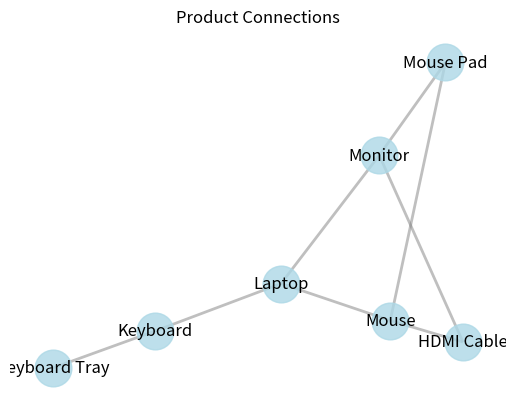

Write Python code to recreate this figure.
import matplotlib.pyplot as plt
import networkx as nx

# Create a list of connections from your original table
connections = [
    ("Laptop", "Mouse"),
    ("Laptop", "Keyboard"),
    ("Laptop", "Monitor"),
    ("Mouse", "Mouse Pad"),
    ("Keyboard", "Keyboard Tray"),
    ("Monitor", "HDMI Cable"),
    ("HDMI Cable", "Mouse"),
    ("Mouse Pad", "Monitor"),
]

# Create a directed graph
G = nx.Graph()

# Add edges to the graph
G.add_edges_from(connections)

# Get the position of each node for visualization
pos = nx.spring_layout(G)  # You can choose other layouts like circular, shell, etc.

# Draw the nodes and edges
nx.draw_networkx_nodes(G, pos, node_size=700, node_color='lightblue', alpha=0.8)
nx.draw_networkx_edges(G, pos, width=2, alpha=0.5, edge_color='gray')
nx.draw_networkx_labels(G, pos, font_size=12, font_family='sans-serif')

# Set plot title and show the plot
plt.title("Product Connections")
plt.axis('off')  # Turn off the axis
plt.show()
